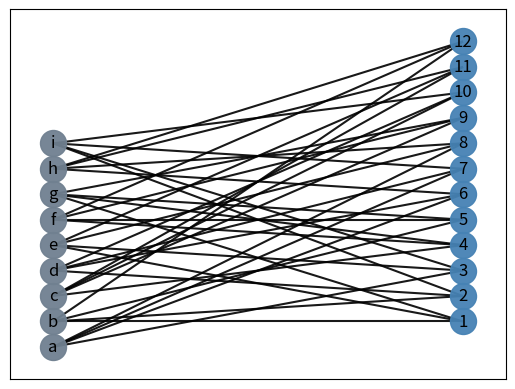

Write Python code to recreate this figure. (Note: this script raises an exception after producing the figure.)
#!/usr/bin/env python3
# -*- coding: utf-8 -*-
"""
Created on Wed Oct 19 09:19:17 2022

@author: longlee
"""

import networkx as nx

from networkx.algorithms import bipartite
import copy

import matplotlib.pyplot as plt 
import matplotlib as mpl
B = nx.Graph()
# Add nodes with the node attribute "bipartite"
B.add_nodes_from(['a', 'b', 'c', 'd', 'e', 'f', 'g', 'h', 'i'], bipartite=0)
B.add_nodes_from([1, 2, 3, 4, 5, 6, 7, 8, 9, 10, 11, 12], bipartite=1)
# Add edges only between nodes of opposite node sets
B.add_edges_from([('a', 3), ('a', 6), ('a', 7),('a', 8), ('b', 1), ('b', 2), ('b', 5), ('b', 12), ('c', 4), ('c', 9), ('c', 10), ('c', 11), ('d', 2), ('d', 6), ('d', 7), ('d', 10), ('e', 1), ('e', 3), ('e', 8), ('e', 11), ('f', 4), ('f', 5), ('f', 9), ('f', 12), ('g', 1), ('g', 4), ('g', 5), ('g', 9), ('h', 6), ('h', 8), ('h', 11), ('h', 12), ('i', 2), ('i', 3), ('i', 7), ('i', 10)])

X = ['a', 'b', 'c', 'd', 'e', 'f', 'g', 'h', 'i']
Y = [1, 2, 3, 4, 5, 6, 7, 8, 9, 10, 11, 12]
Edges = []#[('a', 3), ('a', 6), ('a', 7),('a', 8), ('b', 1), ('b', 2), ('b', 5), ('b', 12), ('c', 4), ('c', 9), ('c', 10), ('c', 11), ('d', 2), ('d', 6), ('d', 7), ('d', 10), ('e', 1), ('e', 3), ('e', 8), ('e', 11), ('f', 4), ('f', 5), ('f', 9), ('f', 12), ('g', 1), ('g', 4), ('g', 5), ('g', 9), ('h', 6), ('h', 8), ('h', 11), ('h', 12), ('i', 2), ('i', 3), ('i', 7), ('i', 10)]
pos = dict()
pos.update( (n, (1, i)) for i, n in enumerate(X) )
pos.update( (n, (2, i+1)) for i, n in enumerate(Y) )
nx.draw_networkx_nodes(B, pos, nodelist=X, node_color='slategray',alpha=0.95, node_size = 350)
nx.draw_networkx_nodes(B, pos, nodelist=Y, node_color='steelblue',alpha=0.95, node_size = 350)
nx.draw_networkx_labels(B,pos)


edges = nx.draw_networkx_edges(B, pos = pos, edge_color = 'black',
        width=1.5, edge_cmap=plt.cm.Blues, edge_vmin = 0, alpha=0.9)
pc = mpl.collections.PatchCollection(Edges, cmap=plt.cm.Blues)

plt.colorbar(pc)
ax = plt.gca()
ax.set_axis_off()
plt.show()

bottom_nodes, top_nodes = bipartite.sets(B)

check_nodes, variable_nodes = bipartite.sets(B)

obtained = {1:0.9,2:0.5,3:0.4,4:0.3,5:0.9,6:0.9,7:0.9,8:0.9,9:0.9,10:0.9,11:0.9,12:0.9}

Score_1 = {}
Score_0 = {}

    
for VN in variable_nodes:
    tmp_1 = {}
    tmp_0 = {}
    for node1 in list(B[VN]):
        tmp_1[node1] = obtained[VN]
        tmp_0[node1] = 1-obtained[VN]
        
    Score_1[VN] = tmp_1
    Score_0[VN] = tmp_0

    

def Decoder(bottom_nodes, top_nodes, Score_1, Score_0):
    

    ##Check_Nodes decoder
    decoder_ch = {} #{V1:{C_1:score_1,C_2:score_2,...},...,Vi:{C_i:score_i,C_j:score_j,...},...}
    
    for VN in top_nodes:

        decoder_tmp_ch = {}
        for node1 in list(B[VN]):

            
            Nei = list(B[node1])

            Nei.remove(VN)

            tmp = 1
            for node2 in Nei:
                 
                tmp = tmp*(1-2*Score_1[node2][node1])
            cv_score = 1/2*(1 - tmp)
            decoder_tmp_ch[node1] = cv_score
    
        decoder_ch[VN] = decoder_tmp_ch
    
    
    ##Variable_Nodes decoder
    decoder_va = {} #{C1:{V_1:score_1,V_2:score_2,...},...,Ci:{V_i:score_i,V_j:score_j,...},...}
    
    for CN in bottom_nodes:
        
        decoder_tmp_va = {}
        for node1 in list(B[CN]): 
            Nei = list(B[node1])

            Nei.remove(CN)
            
            tmp_1 = Score_1[node1][CN]
            tmp_0 = Score_0[node1][CN]
            for node2 in Nei:
                tmp_1 = tmp_1*decoder_ch[node1][node2]
                tmp_0 = tmp_0*(1-decoder_ch[node1][node2])
                
            decoder_tmp_va[node1] = tmp_1/(tmp_1+tmp_0)
        decoder_va[CN] = decoder_tmp_va
    
    
    ##conclusion decoder information
    Con_ino_1 = {}
    Con_ino_0 = {}
    for VN in top_nodes:
        tmp_1 = {}
        tmp_0 = {}
        for CN in bottom_nodes:
            for key in decoder_va[CN].keys():
                
                if key == VN:
                    tmp_1[CN] = decoder_va[CN][key]
                    tmp_0[CN] = 1 - decoder_va[CN][key]
                    
        Con_ino_1[VN] = tmp_1
        Con_ino_0[VN] = tmp_0
    
    Score_1 = copy.deepcopy(Con_ino_1)
    Score_0 = copy.deepcopy(Con_ino_0)
    
   
    return decoder_ch, Score_1, Score_0

# def Draw(Target):
    


Date = {}
for VN in variable_nodes:
    Date[VN] = list()
    Date[VN].append(obtained[VN])


    
ite = 6
t = 0
while t < ite:
    
    decoder_ch, Score_1, Score_0 = Decoder(bottom_nodes, top_nodes, Score_1, Score_0)
    
    Up = copy.deepcopy(decoder_ch)
    Down = copy.deepcopy(Score_1)
    
    for VN in Up.keys():
        
        for CN in Up[VN]:
            Date[VN].append(Up[VN][CN])
    
    for VN in Down.keys():
        
        for CN in Down[VN]:
            Date[VN].append(Down[VN][CN])
    
    t = t+1



        
                 
             
             
